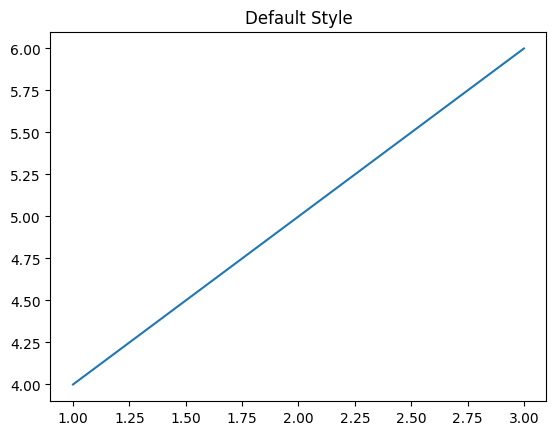

Generate this figure with matplotlib:
import matplotlib.pyplot as plt

plt.style.use("default")

plt.plot([1,2,3],[4,5,6])
plt.title("Default Style")

plt.show()
